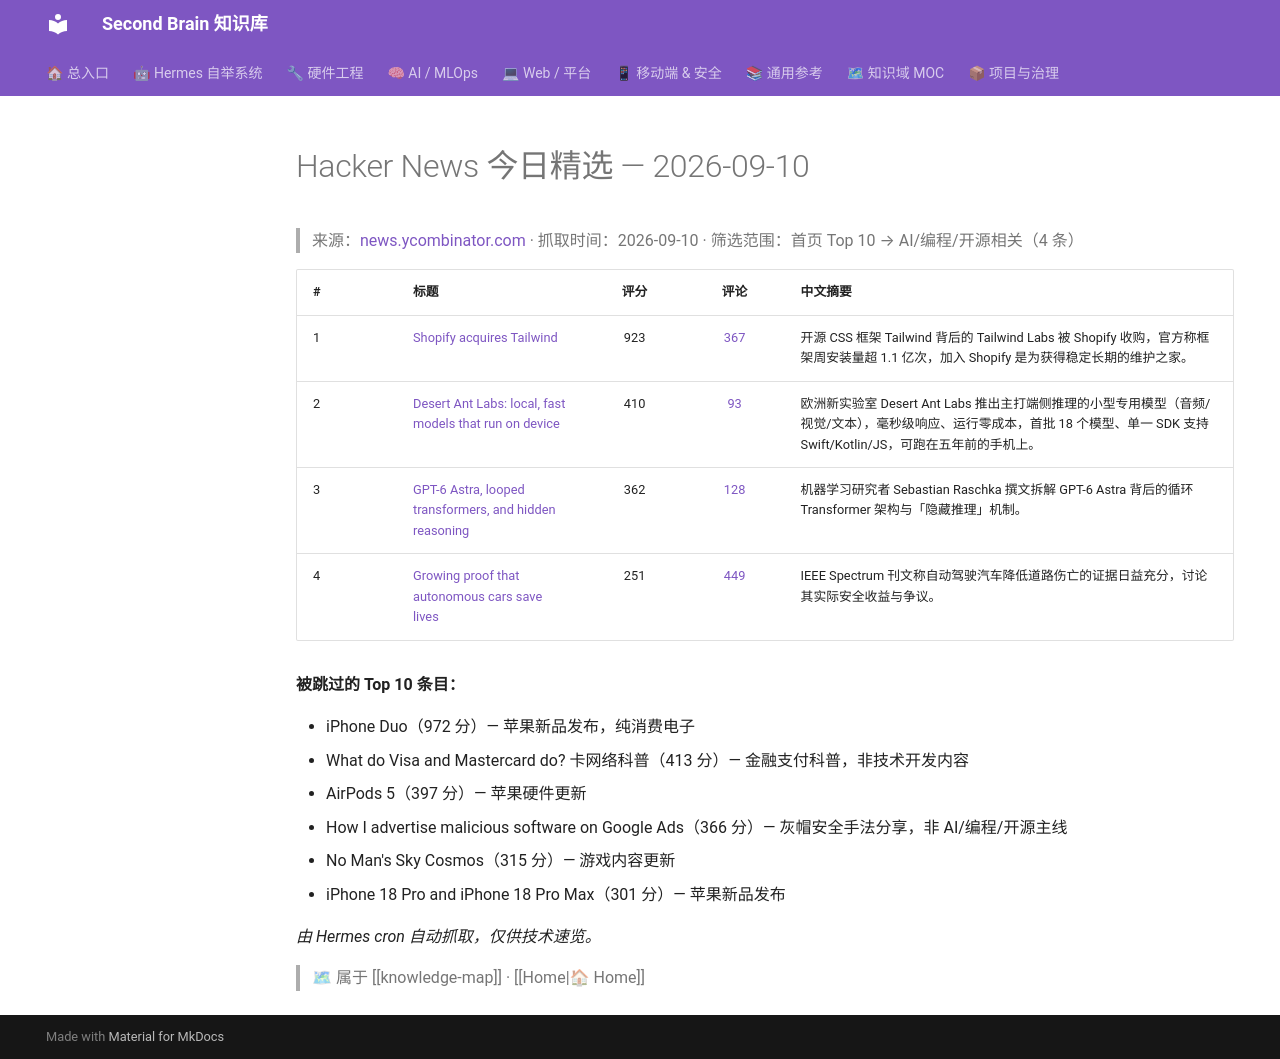

repository: mo9652962-ai/second-brain · page: kb/knowledge/Daily/hackernews-2026-09-10/index.html · generator: mkdocs

---
tags: [hackernews, daily, tech, news]
type: daily
created: 2026-09-10
---

# Hacker News 今日精选 — 2026-09-10

> 来源：[news.ycombinator.com](https://news.ycombinator.com) · 抓取时间：2026-09-10 · 筛选范围：首页 Top 10 → AI/编程/开源相关（4 条）

| # | 标题 | 评分 | 评论 | 中文摘要 |
|:--|:-----|:----:|:----:|:--------|
| 1 | [Shopify acquires Tailwind](https://tailwindcss.com/blog/tailwind-is-joining-shopify) | 923 | [367](https://news.ycombinator.com/item?id=49626190) | 开源 CSS 框架 Tailwind 背后的 Tailwind Labs 被 Shopify 收购，官方称框架周安装量超 1.1 亿次，加入 Shopify 是为获得稳定长期的维护之家。 |
| 2 | [Desert Ant Labs: local, fast models that run on device](https://desertant.com/blog/introducing-desert-ant-labs/) | 410 | [93](https://news.ycombinator.com/item?id=49624823) | 欧洲新实验室 Desert Ant Labs 推出主打端侧推理的小型专用模型（音频/视觉/文本），毫秒级响应、运行零成本，首批 18 个模型、单一 SDK 支持 Swift/Kotlin/JS，可跑在五年前的手机上。 |
| 3 | [GPT-6 Astra, looped transformers, and hidden reasoning](https://magazine.sebastianraschka.com/p/gpt-6-astra-looped-transformers-and) | 362 | [128](https://news.ycombinator.com/item?id=49627370) | 机器学习研究者 Sebastian Raschka 撰文拆解 GPT-6 Astra 背后的循环 Transformer 架构与「隐藏推理」机制。 |
| 4 | [Growing proof that autonomous cars save lives](https://spectrum.ieee.org/are-self-driving-cars-safe) | 251 | [449](https://news.ycombinator.com/item?id=49629886) | IEEE Spectrum 刊文称自动驾驶汽车降低道路伤亡的证据日益充分，讨论其实际安全收益与争议。 |

**被跳过的 Top 10 条目：**

- iPhone Duo（972 分）— 苹果新品发布，纯消费电子
- What do Visa and Mastercard do? 卡网络科普（413 分）— 金融支付科普，非技术开发内容
- AirPods 5（397 分）— 苹果硬件更新
- How I advertise malicious software on Google Ads（366 分）— 灰帽安全手法分享，非 AI/编程/开源主线
- No Man's Sky Cosmos（315 分）— 游戏内容更新
- iPhone 18 Pro and iPhone 18 Pro Max（301 分）— 苹果新品发布

*由 Hermes cron 自动抓取，仅供技术速览。*

> 🗺 属于 [[knowledge-map]] · [[Home|🏠 Home]]
